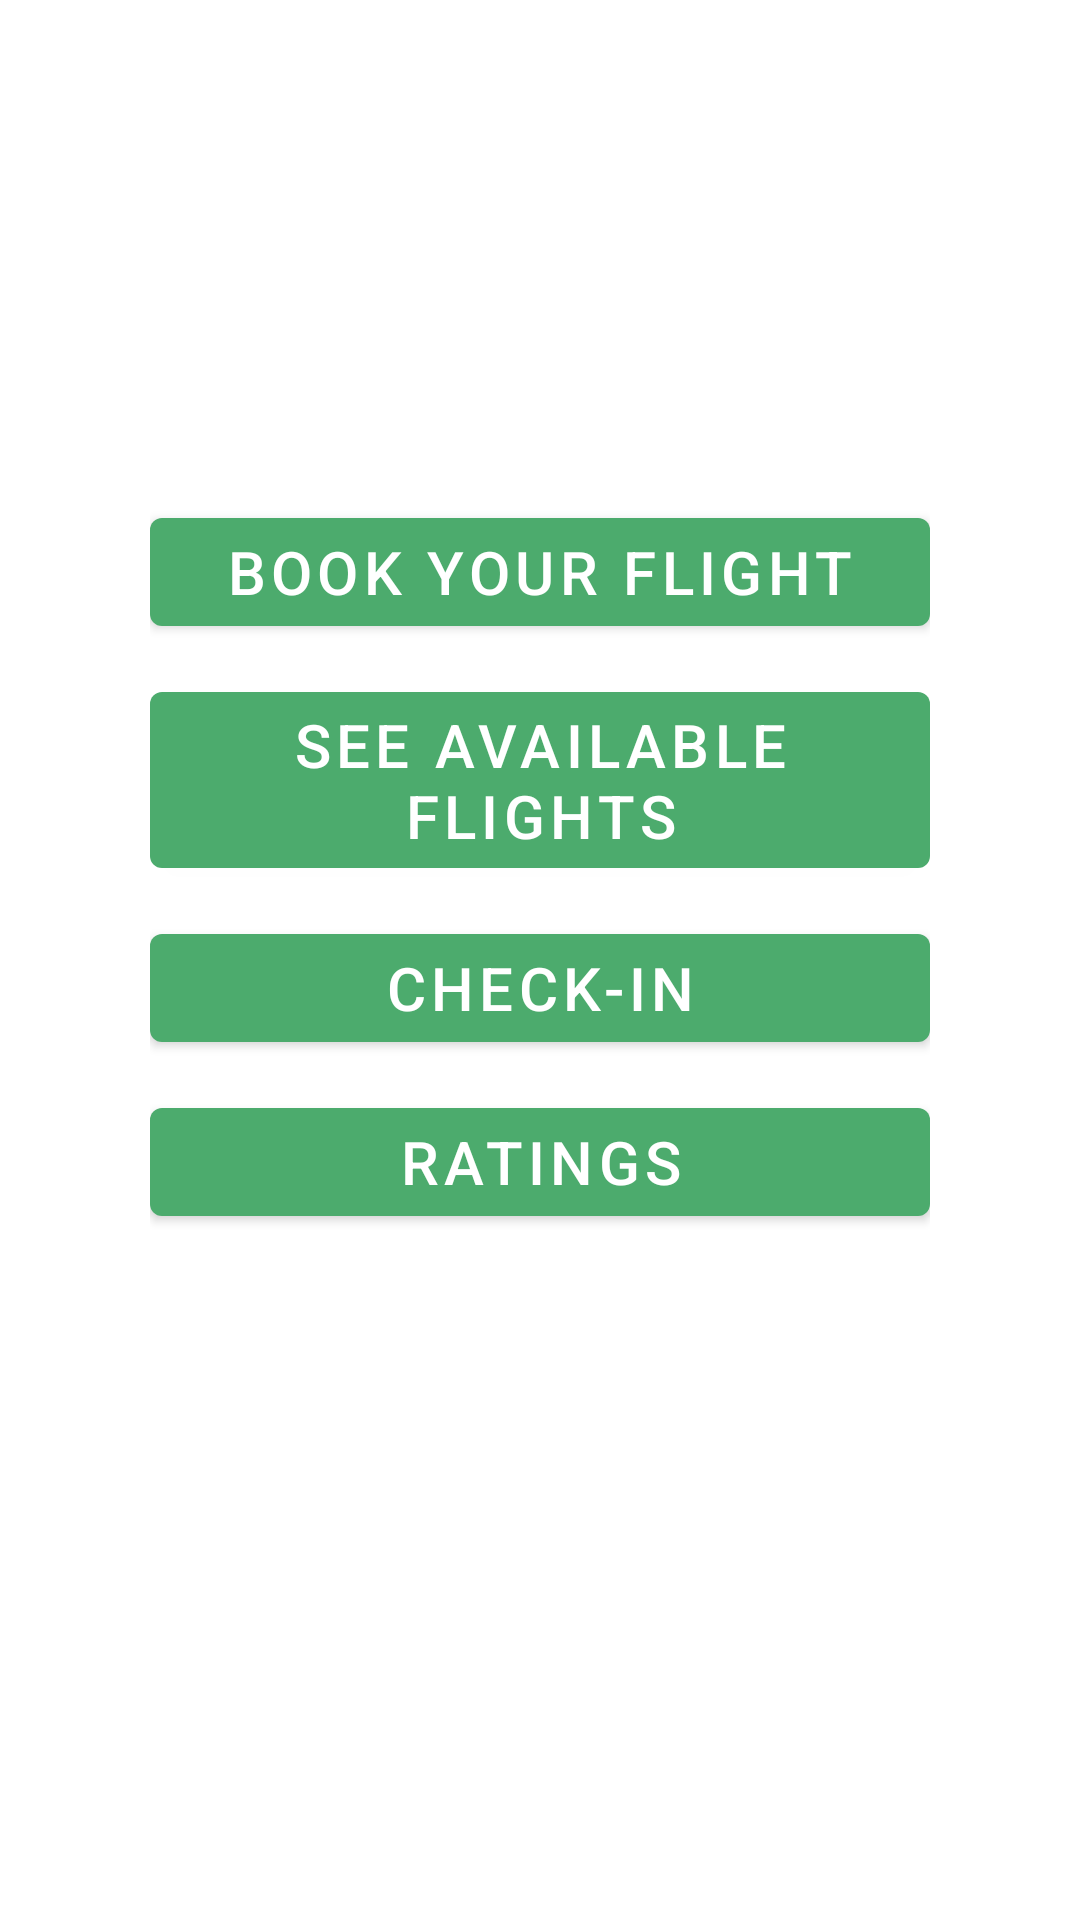

Layout XML and referenced resources for this Android screen:
<!-- AndroidManifest.xml: application theme AppTheme -->
<!-- res/layout/home_fragment.xml -->
<?xml version="1.0" encoding="utf-8"?>
<androidx.constraintlayout.widget.ConstraintLayout
    xmlns:android="http://schemas.android.com/apk/res/android"
    xmlns:app="http://schemas.android.com/apk/res-auto"
    xmlns:tools="http://schemas.android.com/tools"
    android:id="@+id/linearLayout"
    android:layout_width="match_parent"
    android:layout_height="match_parent"
    tools:context="com.example.airlines.HomeFragment">

    <LinearLayout
        android:orientation="vertical"
        android:layout_width="0dp"
        android:layout_height="wrap_content"
        android:layout_marginTop="8dp"
        app:layout_constraintTop_toTopOf="parent" app:layout_constraintStart_toStartOf="parent"
        android:layout_marginStart="50dp" app:layout_constraintEnd_toEndOf="parent"
        android:layout_marginEnd="50dp" android:layout_marginBottom="70dp"
        app:layout_constraintBottom_toBottomOf="parent">
        <com.google.android.material.button.MaterialButton
            android:text="Book Your Flight"
            android:layout_width="match_parent"
            android:layout_height="wrap_content"
            android:layout_marginBottom="10dp"
            android:id="@+id/bookflightButton" android:textSize="20dp"/>
        <com.google.android.material.button.MaterialButton
            android:text="See Available Flights"
            android:layout_width="match_parent"
            android:layout_height="wrap_content"
            android:layout_marginBottom="10dp"
            android:id="@+id/seeflightButton"
            android:textSize="20dp"/>
        <com.google.android.material.button.MaterialButton
            android:text="Check-In"
            android:layout_width="match_parent"
            android:layout_height="wrap_content"
            android:layout_marginBottom="10dp"
            android:id="@+id/checkinButton" android:textSize="20dp"/>
        <com.google.android.material.button.MaterialButton
            android:text="Ratings"
            android:layout_width="match_parent"
            android:layout_height="wrap_content"
            android:id="@+id/ratingsButton" android:textSize="20dp"/>
    </LinearLayout>
</androidx.constraintlayout.widget.ConstraintLayout>
<!-- resources referenced by this layout -->
<resources>
  <style name="AppTheme" parent="Theme.MaterialComponents.Light.DarkActionBar">
          
          <item name="colorPrimary">@color/colorPrimary</item>
          <item name="colorPrimaryDark">@color/colorPrimaryDark</item>
          <item name="colorAccent">@color/colorAccent</item>
          <item name="colorControlNormal">@color/colorAccent</item>
          <item name="colorControlActivated">@color/colorPrimaryDark</item>
      </style>
  <color name="colorPrimary">#4cab6d</color>
  <color name="colorPrimaryDark">#3f915f</color>
  <color name="colorAccent">#5BD585</color>
</resources>
